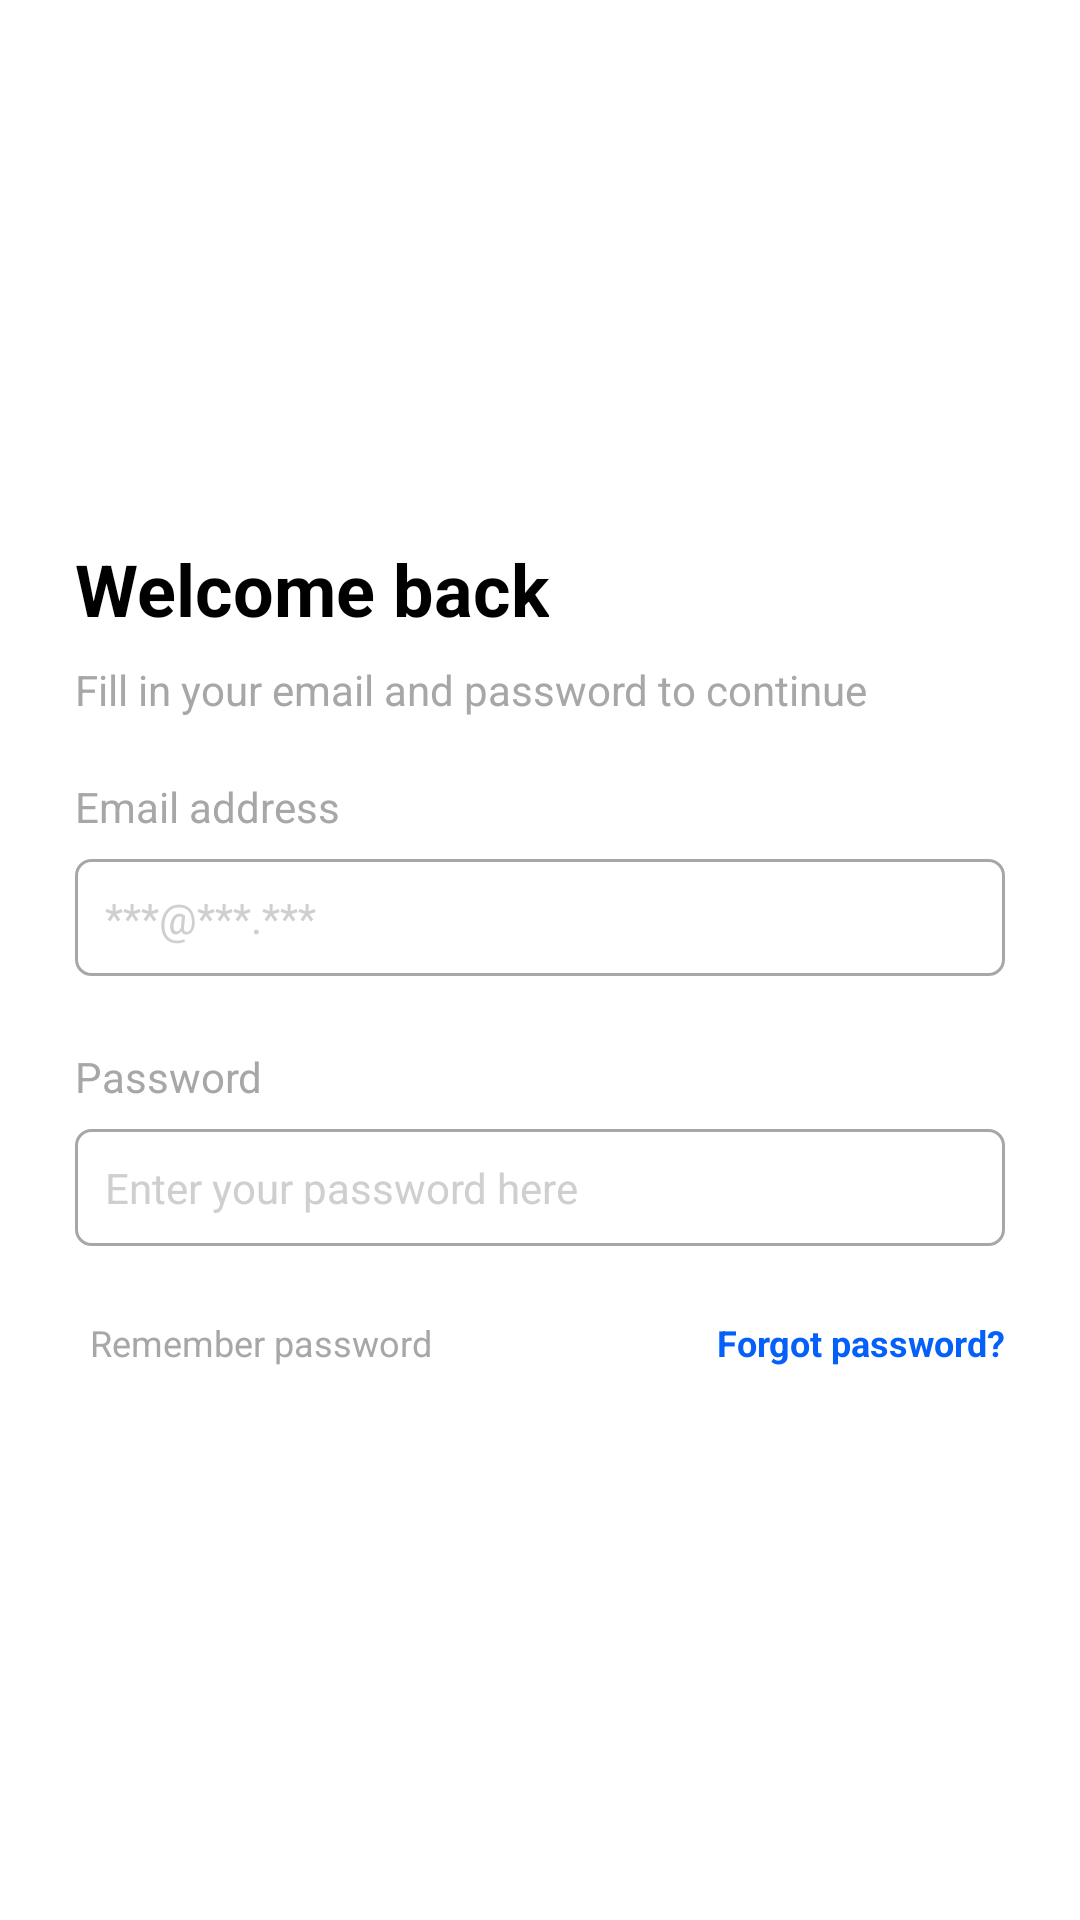

Produce the Android XML layout that renders to this screen, including the resource entries it uses.
<!-- AndroidManifest.xml: application theme Theme.MyApplication -->
<!-- res/layout/log_in.xml -->
<?xml version="1.0" encoding="utf-8"?>
<androidx.constraintlayout.widget.ConstraintLayout xmlns:android="http://schemas.android.com/apk/res/android"
    xmlns:app="http://schemas.android.com/apk/res-auto"
    xmlns:tools="http://schemas.android.com/tools"
    android:id="@+id/main"
    android:padding="25dp"
    android:layout_width="match_parent"
    android:layout_height="match_parent"
    tools:context=".LogInActivity">

    <TextView
        android:id="@+id/textView3"
        android:layout_width="wrap_content"
        android:layout_height="wrap_content"
        android:layout_marginTop="8dp"
        android:fontFamily="sans-serif"
        android:textColor="#a7a7a7"
        android:textSize="14sp"
        android:text="Fill in your email and password to continue"
        app:layout_constraintStart_toStartOf="parent"
        app:layout_constraintTop_toBottomOf="@+id/textView4" />

    <TextView
        android:id="@+id/textView4"
        android:layout_width="wrap_content"
        android:layout_height="wrap_content"
        android:layout_marginTop="155dp"
        android:text="Welcome back"
        android:fontFamily="sans-serif"
        android:textSize="24sp"
        android:textStyle="bold"
        app:layout_constraintStart_toStartOf="parent"
        app:layout_constraintTop_toTopOf="parent" />

    <TextView
        android:id="@+id/email"
        android:layout_width="wrap_content"
        android:layout_height="wrap_content"
        android:layout_marginTop="20dp"
        android:text="Email address"
        android:fontFamily="sans-serif"
        android:textColor="#a7a7a7"
        android:textSize="14sp"
        android:textStyle="normal"
        app:layout_constraintStart_toStartOf="parent"
        app:layout_constraintTop_toBottomOf="@+id/textView3" />

    <EditText
        android:id="@+id/editTextTextEmailAddress"
        android:layout_width="match_parent"
        android:layout_height="wrap_content"
        android:layout_marginTop="8dp"
        android:ems="10"
        android:fontFamily="sans-serif"
        android:hint="***@***.***"
        android:padding="10dp"
        android:textColor="#a7a7a7"
        android:textColorHint="#cfcfcf"
        android:textSize="14sp"
        android:textStyle="normal"
        android:background="@drawable/ed_t_sign"
        android:inputType="textEmailAddress"
        app:layout_constraintStart_toStartOf="parent"
        app:layout_constraintTop_toBottomOf="@+id/email" />

    <TextView
        android:id="@+id/textView6"
        android:layout_width="wrap_content"
        android:layout_height="wrap_content"
        android:layout_marginTop="24dp"
        android:text="Password"
        android:fontFamily="sans-serif"
        android:textColor="#a7a7a7"
        android:textSize="14sp"
        android:textStyle="normal"
        app:layout_constraintStart_toStartOf="parent"
        app:layout_constraintTop_toBottomOf="@+id/editTextTextEmailAddress" />

    <EditText
        android:id="@+id/editTextTextPassword"
        android:layout_width="match_parent"
        android:layout_height="wrap_content"
        android:layout_marginTop="8dp"
        android:ems="10"
        android:fontFamily="sans-serif"
        android:hint="Enter your password here"
        android:padding="10dp"
        android:textColor="#a7a7a7"
        android:textColorHint="#cfcfcf"
        android:textSize="14sp"
        android:textStyle="normal"
        android:background="@drawable/ed_t_sign"

        android:inputType="textPassword"
        app:layout_constraintStart_toStartOf="parent"
        app:layout_constraintTop_toBottomOf="@+id/textView6" />

    <TextView
        android:id="@+id/textView7"
        android:layout_width="wrap_content"
        android:layout_height="wrap_content"
        android:layout_marginStart="5dp"
        android:layout_marginTop="24dp"
        android:fontFamily="sans-serif"
        android:text="Remember password"
        android:textColor="#a7a7a7"
        android:textSize="12sp"
        android:textStyle="normal"
        app:layout_constraintStart_toEndOf="@+id/imageButton2"
        app:layout_constraintTop_toBottomOf="@+id/editTextTextPassword" />

    <ImageButton
        android:id="@+id/imageButton2"
        android:layout_width="wrap_content"
        android:layout_height="wrap_content"
        android:layout_marginTop="20dp"
        android:background="@android:color/transparent"
        app:layout_constraintStart_toStartOf="parent"
        app:layout_constraintTop_toBottomOf="@+id/editTextTextPassword"
        app:srcCompat="@drawable/check11" />

    <TextView
        android:id="@+id/textView8"
        android:layout_width="wrap_content"
        android:layout_height="wrap_content"
        android:layout_marginTop="24dp"
        android:text="Forgot password?"
        android:fontFamily="sans-serif"
        android:textSize="12sp"
        android:textStyle="bold"
        android:textColor="#0560fa"
        app:layout_constraintEnd_toEndOf="parent"
        app:layout_constraintTop_toBottomOf="@+id/editTextTextPassword" />
</androidx.constraintlayout.widget.ConstraintLayout>
<!-- resources referenced by this layout -->
<resources>
  <!-- drawable check11 (drawable) -->
  <vector xmlns:android="http://schemas.android.com/apk/res/android"
      android:width="24dp"
      android:height="24dp"
      android:viewportWidth="24"
      android:viewportHeight="24">
    <path
        android:strokeWidth="1"
        android:pathData="M4,0.5L20,0.5A3.5,3.5 0,0 1,23.5 4L23.5,20A3.5,3.5 0,0 1,20 23.5L4,23.5A3.5,3.5 0,0 1,0.5 20L0.5,4A3.5,3.5 0,0 1,4 0.5z"
        android:fillColor="@android:color/transparent"
        android:strokeColor="#a7a7a7"/>
  </vector>
  <!-- drawable ed_t_sign (drawable) -->
  <?xml version="1.0" encoding="utf-8"?>
  <shape xmlns:android="http://schemas.android.com/apk/res/android">
      <stroke android:color="#a7a7a7" android:width="1dp"/>
      <corners android:radius="5dp"/>
  </shape>
</resources>
